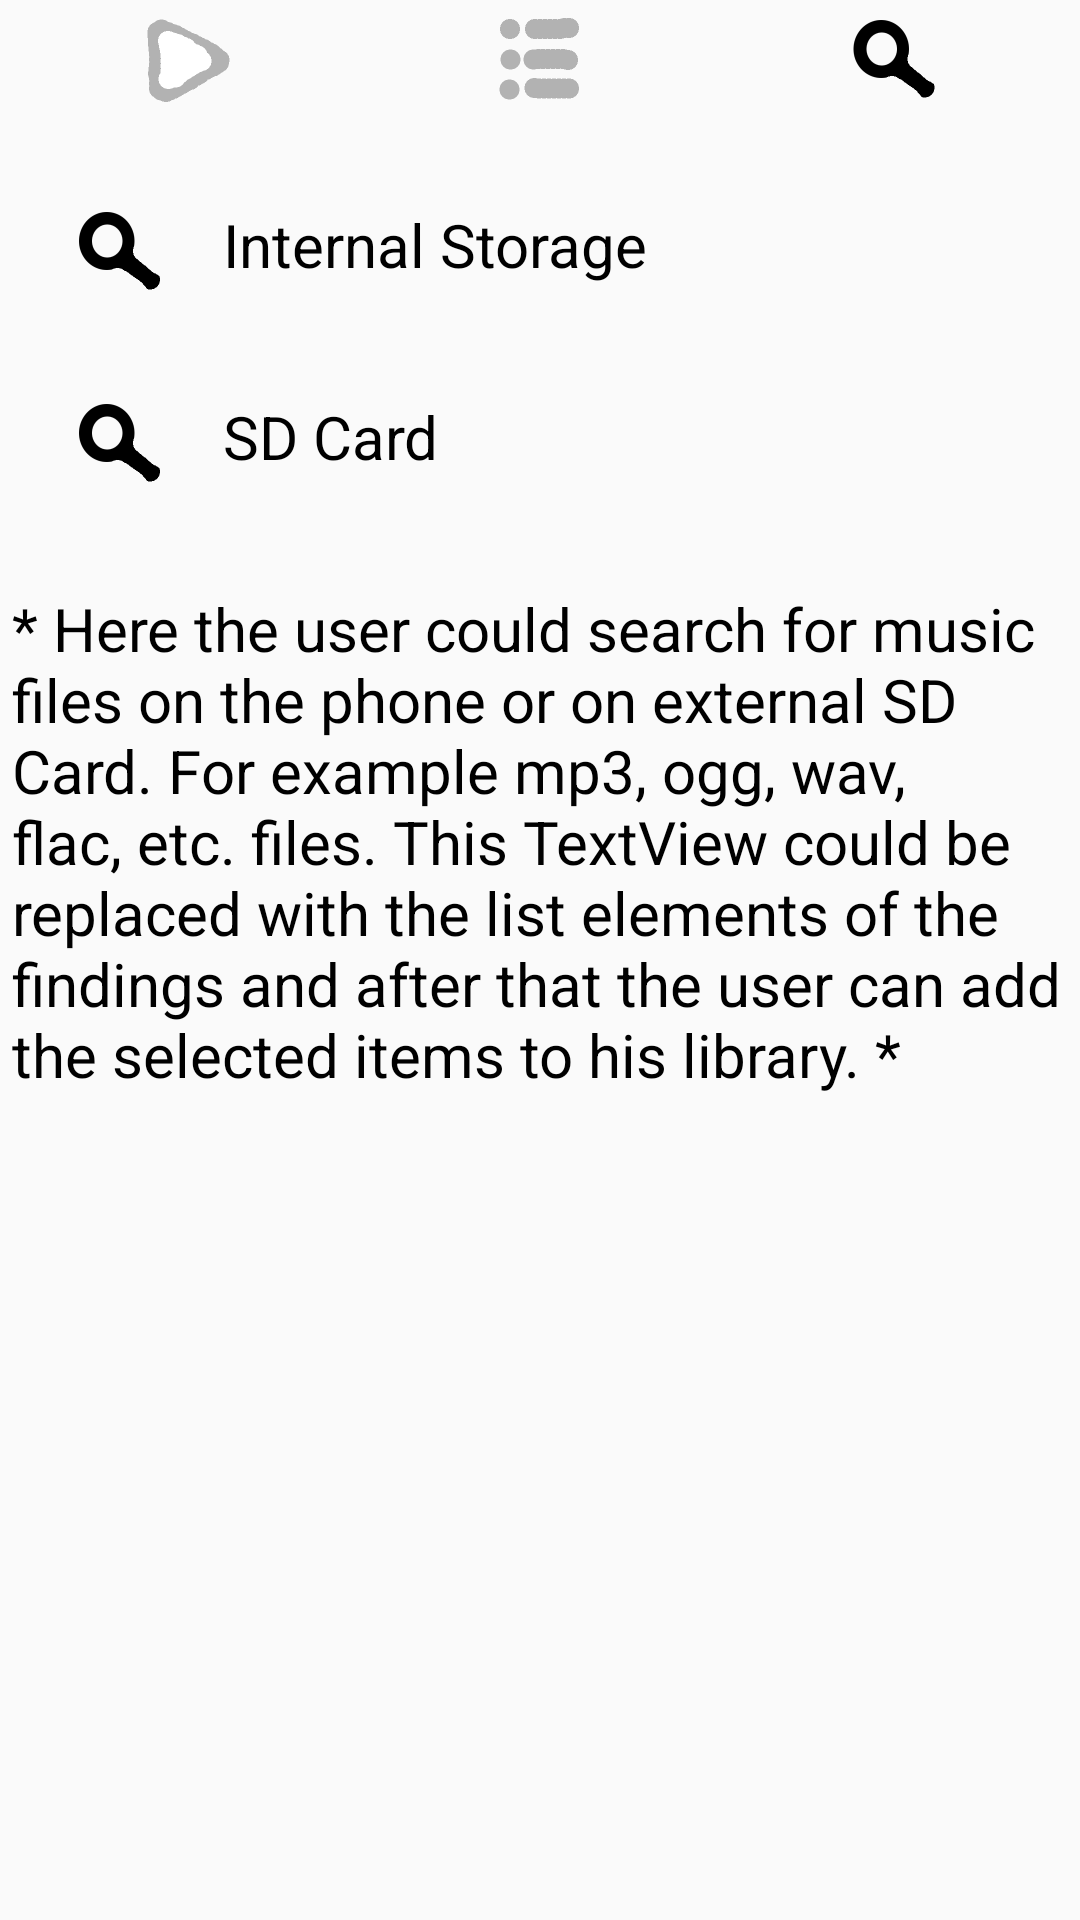

Layout XML and referenced resources for this Android screen:
<!-- AndroidManifest.xml: application theme AppTheme -->
<!-- res/layout/activity_search_fragment.xml -->
<?xml version="1.0" encoding="utf-8"?>
<LinearLayout xmlns:android="http://schemas.android.com/apk/res/android"
    xmlns:app="http://schemas.android.com/apk/res-auto"
    xmlns:tools="http://schemas.android.com/tools"
    android:layout_width="match_parent"
    android:layout_height="match_parent"
    android:padding="4dp"
    android:orientation="vertical"
    tools:context="com.example.android.musicplayerstructure.SearchFragment">

    <LinearLayout
        android:layout_width="match_parent"
        android:layout_height="wrap_content">

        <ImageView
            android:id="@+id/playlist"
            style="@style/UpperMenuIcons"
            android:src="@drawable/play_inactive"
            />
        <ImageView
            android:id="@+id/library"
            style="@style/UpperMenuIcons"
            android:src="@drawable/library_inactive"
            />
        <ImageView
            android:id="@+id/search"
            style="@style/UpperMenuIcons"
            android:src="@drawable/search_active"
            />
    </LinearLayout>

    <ScrollView
        android:layout_width="match_parent"
        android:layout_height="match_parent">

        <LinearLayout
            android:layout_width="match_parent"
            android:layout_height="match_parent"
            android:orientation="vertical">

            <LinearLayout
                android:layout_width="match_parent"
                android:layout_height="wrap_content"
                android:paddingTop="32dp">

                <ImageView
                    style="@style/UpperMenuIcons"
                    android:src="@drawable/search_active" />

                <TextView
                    style="@style/SearchText"
                    android:text="@string/internal_storage" />

            </LinearLayout>

            <LinearLayout
                android:layout_width="match_parent"
                android:layout_height="wrap_content"
                android:paddingTop="32dp">

                <ImageView
                    style="@style/UpperMenuIcons"
                    android:src="@drawable/search_active" />

                <TextView
                    style="@style/SearchText"
                    android:text="@string/sd_card" />

            </LinearLayout>

            <TextView
                style="@style/SearchText"
                android:layout_width="match_parent"
                android:layout_height="wrap_content"
                android:paddingTop="32dp"
                android:text="@string/search_info" />


        </LinearLayout>
    </ScrollView>

</LinearLayout>
<!-- resources referenced by this layout -->
<resources>
  <!-- drawable library_inactive: png bitmap (drawable, 4030 bytes) -->
  <!-- drawable play_inactive: png bitmap (drawable, 4155 bytes) -->
  <!-- drawable search_active: png bitmap (drawable, 5784 bytes) -->
  <string name="internal_storage">Internal Storage</string>
  <string name="sd_card">SD Card</string>
  <string name="search_info">* Here the user could search for music files on the phone or on external SD Card. For example mp3, ogg, wav, flac, etc. files. This TextView could be replaced with the list elements of the findings and after that the user can add the selected items to his library. *</string>
  <style name="SearchText">
          <item name="android:layout_width">0dp</item>
          <item name="android:layout_height">32dp</item>
          <item name="android:layout_weight">4</item>
          <item name="android:textSize">20sp</item>
          <item name="android:textColor">#000000</item>
          <item name="android:gravity">left</item>
      </style>
  <style name="UpperMenuIcons">
          <item name="android:layout_width">0dp</item>
          <item name="android:layout_height">32dp</item>
          <item name="android:layout_weight">1</item>
      </style>
  <style name="AppTheme" parent="Theme.AppCompat.Light.DarkActionBar">
          
          <item name="colorPrimary">@color/colorPrimary</item>
          <item name="colorPrimaryDark">@color/colorPrimaryDark</item>
          <item name="colorAccent">@color/colorAccent</item>
      </style>
  <!-- not gathered from this repository: default colours our renderer supplied (Android Studio template values) -->
  <color name="colorPrimary">#FF6200EE</color>
  <color name="colorPrimaryDark">#FF3700B3</color>
  <color name="colorAccent">#FF03DAC5</color>
</resources>
